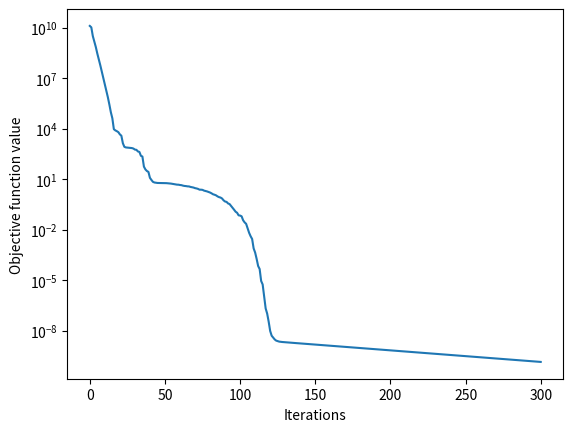

Source code (Python):
# -*- coding: utf-8 -*-
# pmb.py
# Adapted to Python based on the Matlab code.
# See the end of the code for a usage example.
# [redacted]

import numpy as np
from time import time

def precond(g, g_old, s, Hdiag, S, Y, YS, M, mem_start, mem_end):
    y = g-g_old
    ys = np.dot(y,s)
    if ys > 1e-10:
        if mem_end < M-1:
            mem_end += 1;
            if mem_start != 0 :
                if mem_start == M-1:
                    mem_start = 0
                else:
                    mem_start += 1
        else:
            mem_start = min(1,M-1)
            mem_end = 0
        S[:,mem_end] = np.copy(s)
        Y[:,mem_end] = np.copy(y)
        YS[mem_end] = np.copy(ys)
        Hdiag = ys/np.dot(y,y);
    if mem_start == 0:
        ind = list(range(mem_end))
        nMem = mem_end-mem_start+1
    else:
        ind = list(range(mem_start,M))+list(range(mem_end))
        nMem = M
    al = np.zeros(nMem)
    be = np.zeros(nMem)
    s = -g;
    for i in ind[::-1]:
        al[i] = np.dot(S[:,i],s)/YS[i]
        s = s - al[i]*Y[:,i]
    s = Hdiag*s
    for i in ind:
        be[i] = np.dot(Y[:,i],s)/YS[i]
        s = s + S[:,i]*(al[i]-be[i])

    return s, Hdiag, S, Y, YS, mem_start, mem_end

def pmbsolve(fun, x_0, **pars):
    """Minimize function fun starting at x_0.

    Input
    =====

    fun : The objective function.
          Input  : n-dimensional array x
          Output : A pair f,g where f is the function value at x (scalar)
                  and g is the gradient at x (n-dim array).
    x_0 : Initial position.
    pars: Parameters
          M            : The memory parameter for LBFGS preconditioning (5 by default).
          maxiter      : Maximum number of outer iterations; 0 for no limit (0 by default).
          maxiniter    : Maximum number of inner iterations; 0 for no limit (0 by default).
          maxfcalls    : Maximum number of function calls; 0 for no limit (0 by default).
          maxtime      : Running time limit in seconds; 0 for no limit (0 by default).
          display      : (Boolean) Whether to print intermediate results (False by default).

    Output
    ======
    A dictionary with the following keys.

    x         : The solution.
    fval      : The final objective function value.
    g         : The final gradient vector.
    niter     : Number of outer iterations until convergence.
    exit      : A string describing the exit condition.
    fcalls    : Number of function calls until convergence.
    nmbs      : Total number of model-building steps until convergence.
    time      : Total wallclock time until convergence.
    fhist     : History of objective function values at each outer iteration.
                (if keephistory is True)
    nghist    : History of maximum-elements of the gradient (infinite norm) at
                each outer iteration. (if keephistory is True)

    """
    fhist=[] # holds the history of function values
    nghist=[] # holds the history of inf. norm of derivative
    fcalls = 0  # count of function calls
    nmbs = 0  # count of total inner iterations (model building steps)

    tstart = time()

    x = x_0
    f, g = fun(x)
    fcalls += 1

    # Parameters and default values
    M = pars.get("M",5)
    maxiter = pars.get("maxiter",0)
    maxiniter = pars.get("maxiniter",0)
    maxfcalls = pars.get("maxfcalls",0)
    display = pars.get("display",False)
    ftol = pars.get("ftol",1e-8)
    gtol = pars.get("gtol",1e-5)
    keephistory=pars.get("keephistory",False)
    maxtime = pars.get("maxtime",0)

    n = len(x)
    S = np.zeros((n, M))
    Y = np.zeros((n, M))
    YS = np.zeros(M)
    mem_start = 0
    mem_end = -1
    Hdiag = 1

    iteration = 0
    while True:  # outer iterations
        # Stopping conditions
        ngf = np.max(g) # the inf-norm of the derivative vector

        if maxiter > 0 and iteration >= maxiter:
            exitcode = "Maximum number of iterations (maxiter) is reached."
            break
        if maxfcalls > 0 and fcalls>= maxfcalls:
            exitcode = "Maximum number of function calls (maxfcalls) is reached."
            break
        if maxtime > 0 and time()-tstart >= maxtime:
            exitcode = "Maximum time limit (maxtime) is reached."
        if ngf < gtol :
            exitcode = "First order condition is within gtol."
            break
        if iteration>1 and (fold-f)/max(abs(fold), abs(f), 1) < ftol:
            exitcode = "Function value decreases less than ftol."
        else:
            fold = f

        # end stopping conditions

        if keephistory:
            fhist.append(f)
            nghist.append(ngf)
        if display:
            print('PMB - Iter: %d ===> f = %f \t norm(g) = %f\n' % (iteration, f, ngf))

        # L-BFGS preconditioning
        if iteration >= 1:
            s, Hdiag, S, Y, YS, mem_start, mem_end = precond(g, g_old, s, Hdiag, S, Y, YS, M, mem_start, mem_end)
        else:
            s = -g/ngf
        g_old = np.copy(g)
        # end L-BFGS preconditioning
        initer = 0
        while maxiniter==0 or initer < maxiniter:
            xt = x + s # x^k_t
            ft, gt = fun(xt) # f^k_t and g^k_t
            fcalls += 1

            sg = np.dot(s,g)  # (v6)
            if f - ft > -1e-4*sg:
                x = xt
                f = ft
                g = gt
                break
            sgt = np.dot(s,gt)
            y = gt - g  # y^k_t
            ys = np.dot(y,s) # v1
            ss = np.dot(s,s) # v2
            yy = np.dot(y,y) # v3
            yg = np.dot(y,g) # v4
            gg = np.dot(g,g) # v5

            # Guess eta
            fdiff = abs(f-ft)
            if abs(sg) > 1e-8:
                eta1 = fdiff/abs(sg)
            else:
                eta1 = 1.0
            if abs(sgt) > 1e-8:
                eta2 = fdiff/abs(sgt)
            else:
                eta2 = 1.0
            eta = min(eta1, eta2)/(eta1+eta2)
            # end guess eta
            sigma = 0.5*(np.sqrt(ss)*(np.sqrt(yy)+np.sqrt(gg)/eta)-ys)
            theta = (ys + 2*sigma)**2 - ss*yy
            cg = -ss/(2*sigma) # cg(sigma)
            cs = cg/theta*(-(ys + 2*sigma)*yg+yy*sg) # cs(sigma)
            cy = cg/theta*(-(ys + 2*sigma)*sg+ss*yg) # cy(sigma)
            s = cg*g + cs*s + cy*y  # step
            initer += 1
            # inner iterations end

        nmbs += initer
        if maxiniter > 0 and initer >= maxiniter:
            exitcode = 'Maximum number of inner iterations (maxiniter) is reached'
            break
        iteration += 1
    # outer iterations end

    duration = time()-tstart

    retdict = {"x":x, "fval":f, "g":g, "niter":iteration, "exit":exitcode,
               "fcalls":fcalls, "time":duration, "nmbs":nmbs}
    if keephistory:
        fhist.append(f)
        nghist.append(np.max(g))
        retdict["fhist"]=fhist
        retdict["nghist"]=nghist

    return retdict

if __name__=="__main__":
    def rosenbrock(x):
        f = np.sum( 100*(x[1:]-x[:-1]**2)**2 + (x[:-1]-1)**2 )
        g = np.zeros(len(x))
        g[1:-1] = 200*(x[1:-1] - x[:-2]**2) - 400*(x[2:] - x[1:-1]**2)*x[1:-1] + 2*(x[1:-1]-1)
        g[0] = -400*x[0]*(x[1]-x[0]**2) + 2*(x[0]-1)
        g[-1] = 200*(x[-1] - x[-2]**2)
        return f,g

    n = 10000
    x0 = 5.0 + np.random.rand(n)*10.0

    pmb_out = pmbsolve(rosenbrock, x0, keephistory=True)
    print ('PMB Objective Function Value: ', pmb_out["fval"])
    print ('PMB Final Gradient Norm Value: ', max(abs(pmb_out["g"])))
    print ('PMB Exit Condition: ', pmb_out["exit"]);

    import matplotlib.pylab as plt
    plt.semilogy(pmb_out["fhist"])
    plt.xlabel("Iterations")
    plt.ylabel("Objective function value")
